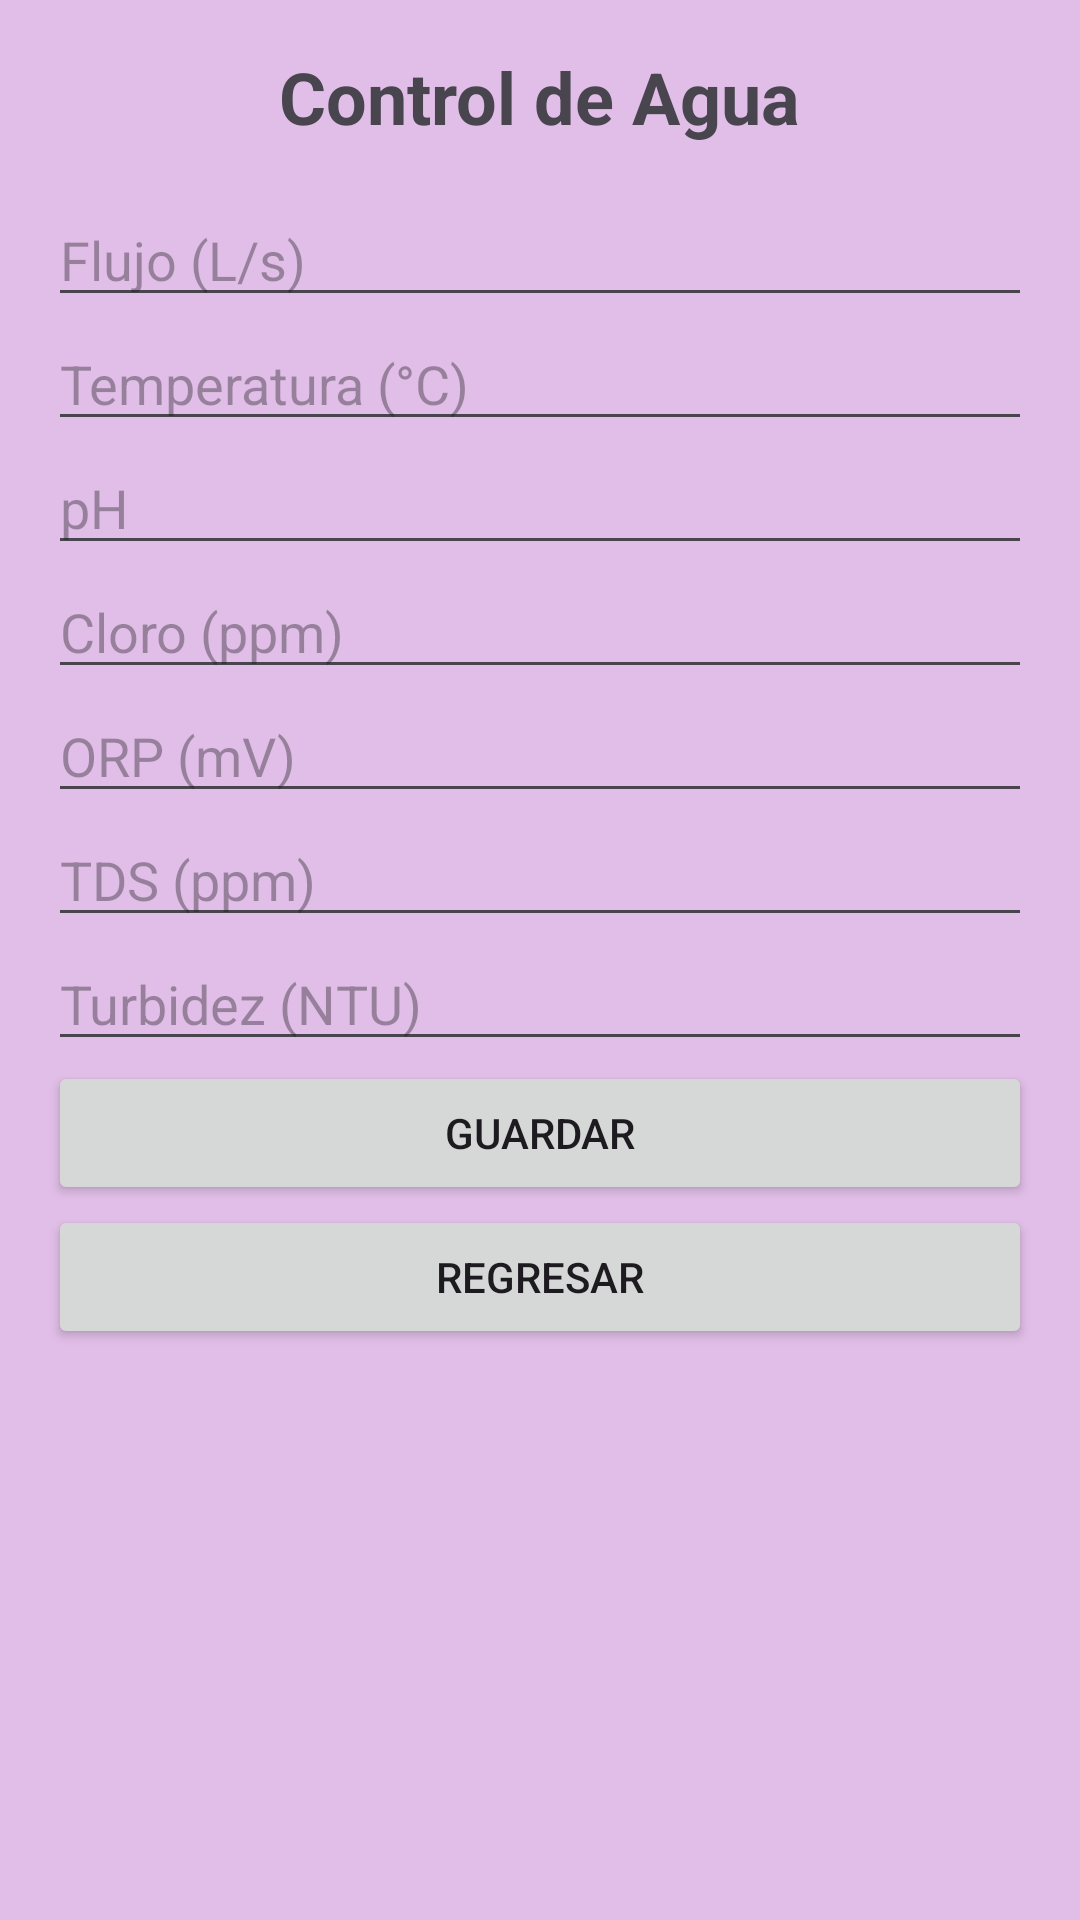

This screen was rendered from an Android layout file. Write that file and the resources it references.
<!-- AndroidManifest.xml: application theme Theme.SistemadeControlagua -->
<!-- res/layout/activity_control.xml -->
<?xml version="1.0" encoding="utf-8"?>
<ScrollView xmlns:android="http://schemas.android.com/apk/res/android"
    android:layout_width="match_parent"
    android:layout_height="match_parent"
    android:background="#E1BEE7"
    android:padding="16dp">

    <LinearLayout
        android:layout_width="match_parent"
        android:layout_height="wrap_content"
        android:orientation="vertical">

        <TextView
            android:layout_width="wrap_content"
            android:layout_height="wrap_content"
            android:text="Control de Agua"
            android:textSize="24sp"
            android:textStyle="bold"
            android:layout_gravity="center_horizontal"
            android:paddingBottom="16dp" />

        <EditText
            android:id="@+id/etFlujo"
            android:layout_width="match_parent"
            android:layout_height="wrap_content"
            android:hint="Flujo (L/s)"
            android:inputType="numberDecimal" />

        <EditText
            android:id="@+id/etTemperatura"
            android:layout_width="match_parent"
            android:layout_height="wrap_content"
            android:hint="Temperatura (°C)"
            android:inputType="numberDecimal" />

        <EditText
            android:id="@+id/etPH"
            android:layout_width="match_parent"
            android:layout_height="wrap_content"
            android:hint="pH"
            android:inputType="numberDecimal" />

        <EditText
            android:id="@+id/etCloro"
            android:layout_width="match_parent"
            android:layout_height="wrap_content"
            android:hint="Cloro (ppm)"
            android:inputType="numberDecimal" />

        <EditText
            android:id="@+id/etORP"
            android:layout_width="match_parent"
            android:layout_height="wrap_content"
            android:hint="ORP (mV)"
            android:inputType="numberDecimal" />

        <EditText
            android:id="@+id/etTDS"
            android:layout_width="match_parent"
            android:layout_height="wrap_content"
            android:hint="TDS (ppm)"
            android:inputType="numberDecimal" />

        <EditText
            android:id="@+id/etTurbidez"
            android:layout_width="match_parent"
            android:layout_height="wrap_content"
            android:hint="Turbidez (NTU)"
            android:inputType="numberDecimal" />

        <Button
            android:id="@+id/btnGuardar"
            android:layout_width="match_parent"
            android:layout_height="wrap_content"
            android:text="Guardar" />

        <Button
            android:id="@+id/btnRegresar"
            android:layout_width="match_parent"
            android:layout_height="wrap_content"
            android:text="Regresar" />

    </LinearLayout>
</ScrollView>
<!-- resources referenced by this layout -->
<resources>
  <style name="Theme.SistemadeControlagua" parent="Base.Theme.SistemadeControlagua" />
  <style name="Base.Theme.SistemadeControlagua" parent="Theme.Material3.DayNight.NoActionBar">
          
          
      </style>
</resources>
